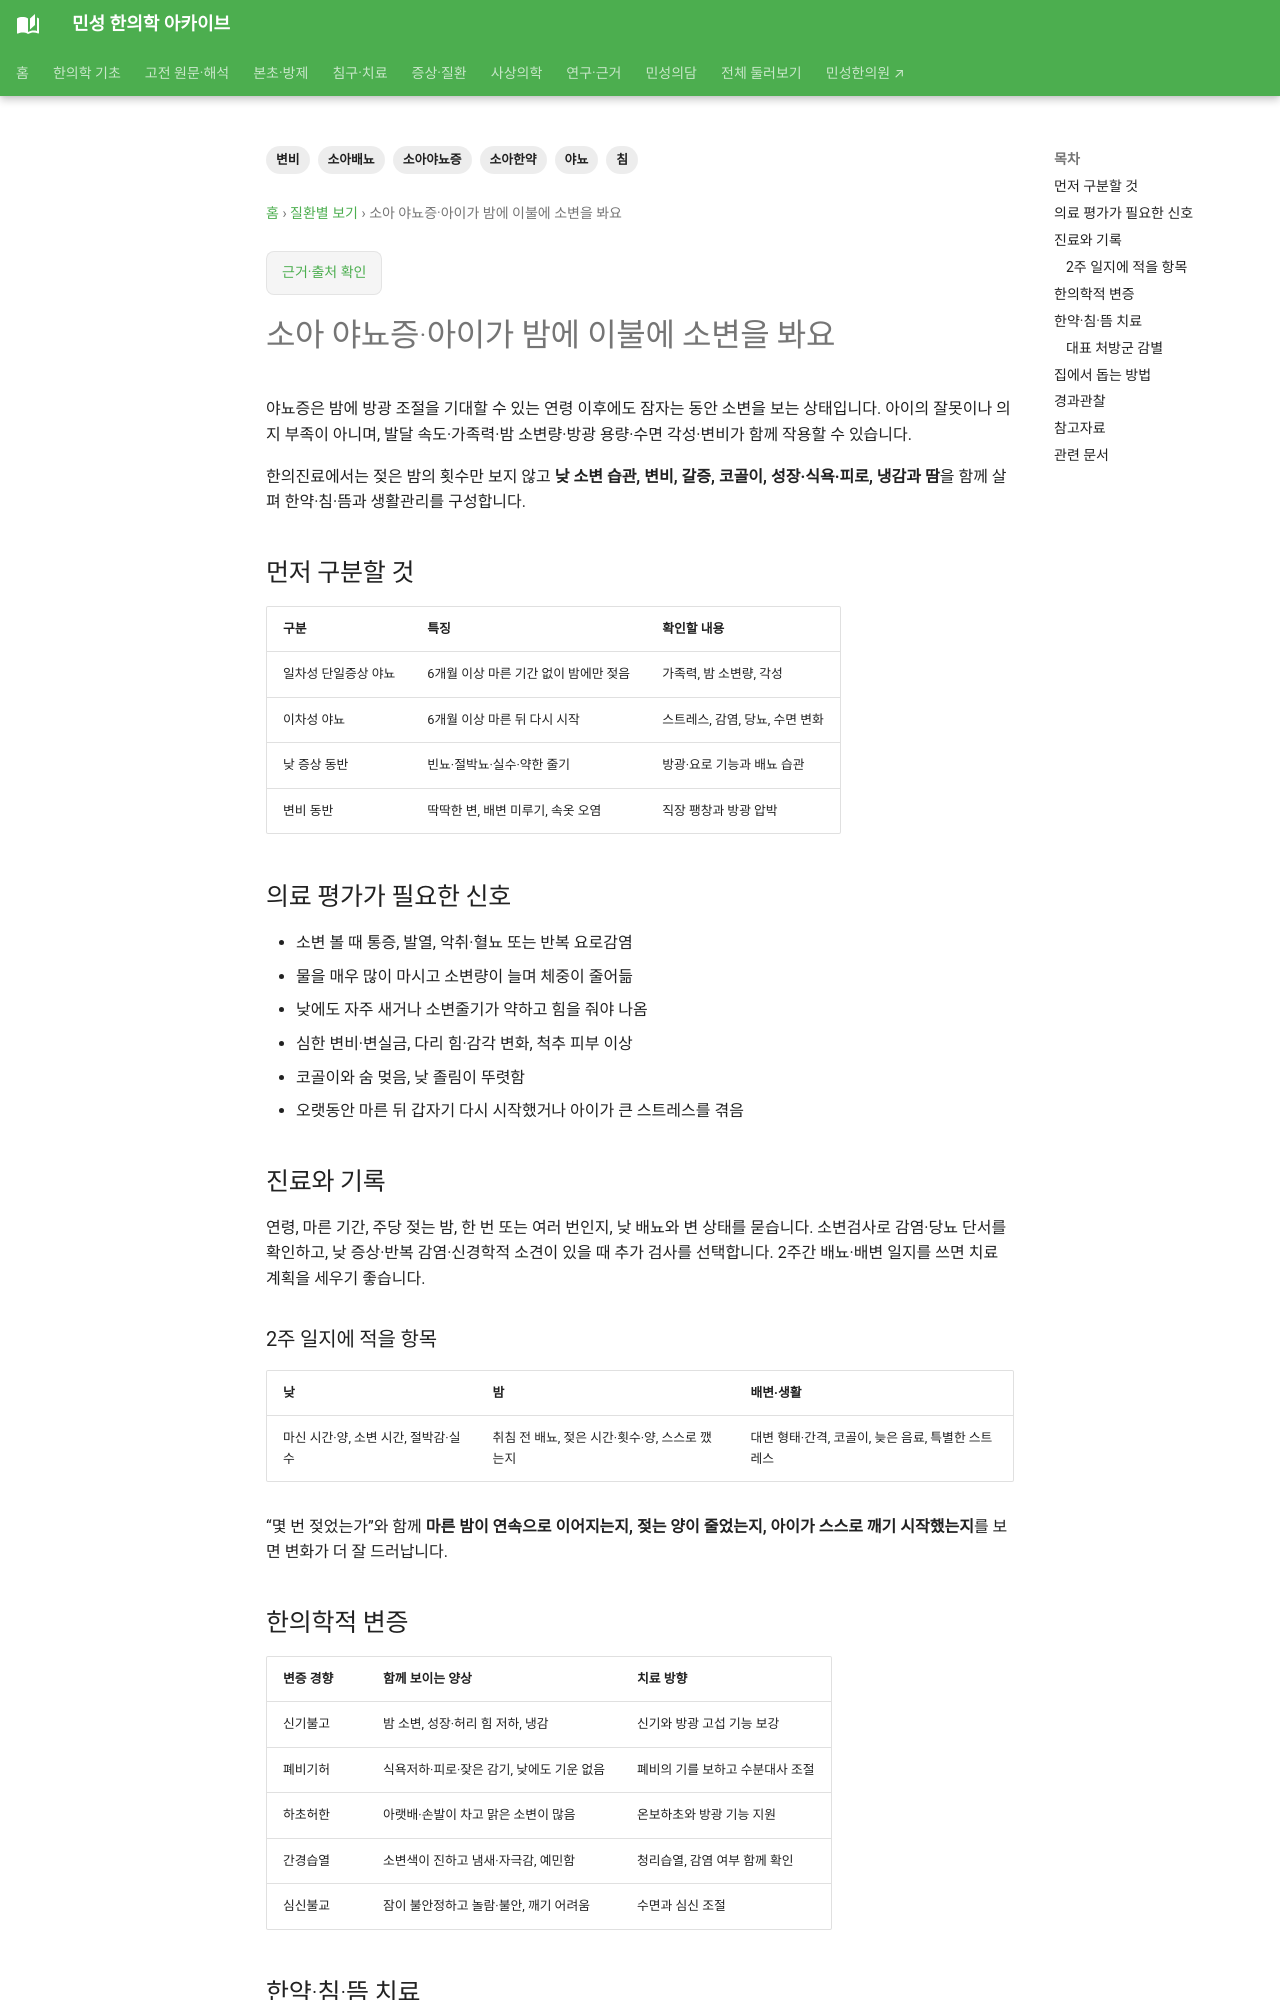

repository: joowon1111/minseong-korean-medicine-wiki · page: conditions/child-enuresis/index.html · generator: mkdocs

---
title: 소아 야뇨증·아이가 밤에 이불에 소변을 봐요
description: 소아 야뇨증의 발달·배뇨·변비·수면 원인을 구분하고 한의학적 변증, 한약·침구치료, 생활관리와 경과관찰을 안내합니다.
tags: [소아야뇨증, 야뇨, 소아배뇨, 변비, 소아한약, 침]
status: 검토완료
last_reviewed: 2026-09-23
---

# 소아 야뇨증·아이가 밤에 이불에 소변을 봐요

야뇨증은 밤에 방광 조절을 기대할 수 있는 연령 이후에도 잠자는 동안 소변을 보는 상태입니다. 아이의 잘못이나 의지 부족이 아니며, 발달 속도·가족력·밤 소변량·방광 용량·수면 각성·변비가 함께 작용할 수 있습니다.

한의진료에서는 젖은 밤의 횟수만 보지 않고 **낮 소변 습관, 변비, 갈증, 코골이, 성장·식욕·피로, 냉감과 땀**을 함께 살펴 한약·침·뜸과 생활관리를 구성합니다.

## 먼저 구분할 것

| 구분 | 특징 | 확인할 내용 |
|---|---|---|
| 일차성 단일증상 야뇨 | 6개월 이상 마른 기간 없이 밤에만 젖음 | 가족력, 밤 소변량, 각성 |
| 이차성 야뇨 | 6개월 이상 마른 뒤 다시 시작 | 스트레스, 감염, 당뇨, 수면 변화 |
| 낮 증상 동반 | 빈뇨·절박뇨·실수·약한 줄기 | 방광·요로 기능과 배뇨 습관 |
| 변비 동반 | 딱딱한 변, 배변 미루기, 속옷 오염 | 직장 팽창과 방광 압박 |

## 의료 평가가 필요한 신호

- 소변 볼 때 통증, 발열, 악취·혈뇨 또는 반복 요로감염
- 물을 매우 많이 마시고 소변량이 늘며 체중이 줄어듦
- 낮에도 자주 새거나 소변줄기가 약하고 힘을 줘야 나옴
- 심한 변비·변실금, 다리 힘·감각 변화, 척추 피부 이상
- 코골이와 숨 멎음, 낮 졸림이 뚜렷함
- 오랫동안 마른 뒤 갑자기 다시 시작했거나 아이가 큰 스트레스를 겪음

## 진료와 기록

연령, 마른 기간, 주당 젖는 밤, 한 번 또는 여러 번인지, 낮 배뇨와 변 상태를 묻습니다. 소변검사로 감염·당뇨 단서를 확인하고, 낮 증상·반복 감염·신경학적 소견이 있을 때 추가 검사를 선택합니다. 2주간 배뇨·배변 일지를 쓰면 치료 계획을 세우기 좋습니다.

### 2주 일지에 적을 항목

| 낮 | 밤 | 배변·생활 |
|---|---|---|
| 마신 시간·양, 소변 시간, 절박감·실수 | 취침 전 배뇨, 젖은 시간·횟수·양, 스스로 깼는지 | 대변 형태·간격, 코골이, 늦은 음료, 특별한 스트레스 |

“몇 번 젖었는가”와 함께 **마른 밤이 연속으로 이어지는지, 젖는 양이 줄었는지, 아이가 스스로 깨기 시작했는지**를 보면 변화가 더 잘 드러납니다.

## 한의학적 변증

| 변증 경향 | 함께 보이는 양상 | 치료 방향 |
|---|---|---|
| 신기불고 | 밤 소변, 성장·허리 힘 저하, 냉감 | 신기와 방광 고섭 기능 보강 |
| 폐비기허 | 식욕저하·피로·잦은 감기, 낮에도 기운 없음 | 폐비의 기를 보하고 수분대사 조절 |
| 하초허한 | 아랫배·손발이 차고 맑은 소변이 많음 | 온보하초와 방광 기능 지원 |
| 간경습열 | 소변색이 진하고 냄새·자극감, 예민함 | 청리습열, 감염 여부 함께 확인 |
| 심신불교 | 잠이 불안정하고 놀람·불안, 깨기 어려움 | 수면과 심신 조절 |
